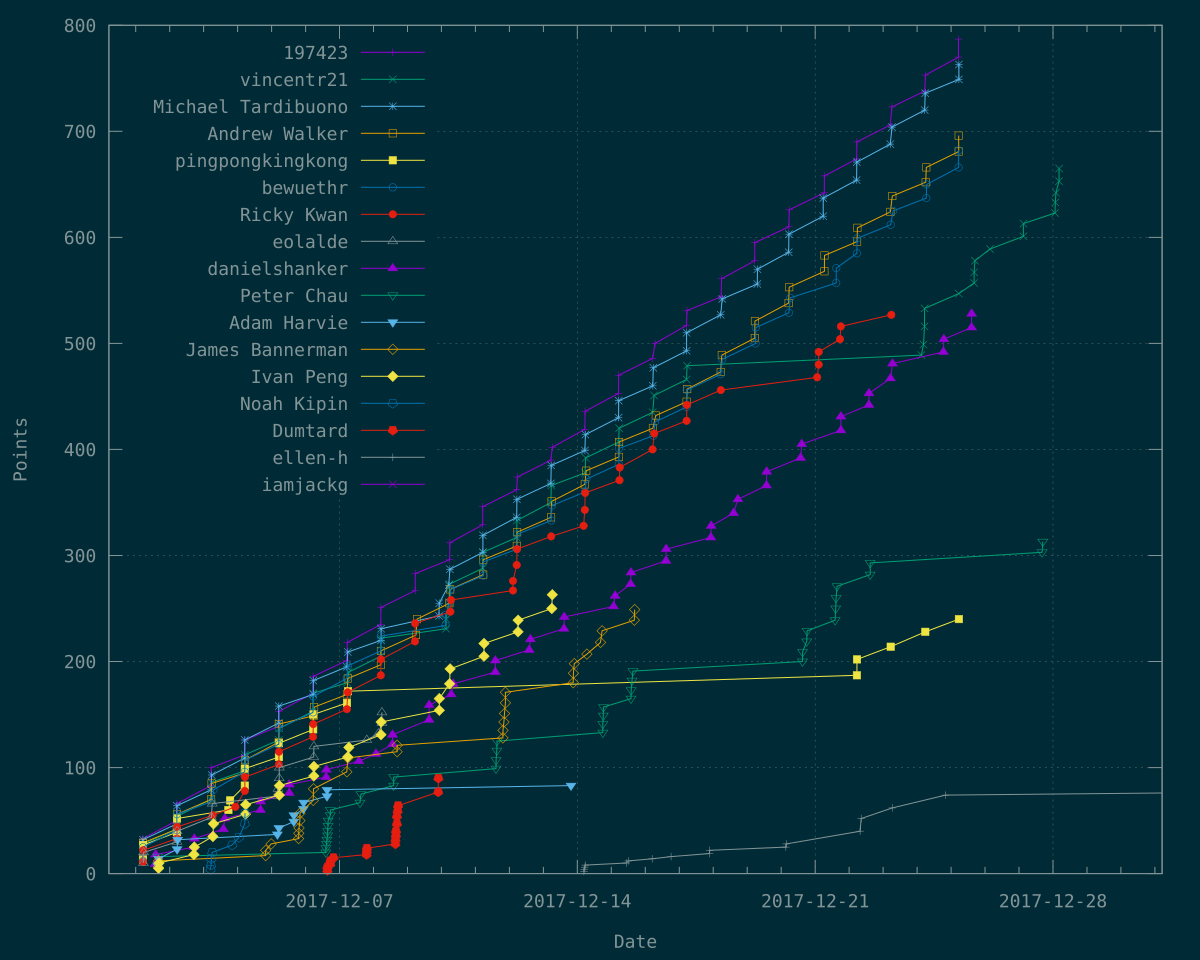

The table this chart was drawn from, first rows:
Time	197423	vincentr21	Michael Tardibuono	Andrew Walker	pingpongkingkong	bewuethr	Ricky Kwan	eolalde	danielshanker	Peter Chau	Adam Harvie	James Bannerman	Ivan Peng	Noah Kipin	Dumtard	ellen-h	iamjackg
1512104695	17	?	?	?	?	?	?	?	?	?	?	?	?	?	?	?	?
1512104713	?	16	?	?	?	?	?	?	?	?	?	?	?	?	?	?	?
1512104724	?	?	15	?	?	?	?	?	?	?	?	?	?	?	?	?	?
1512104746	?	?	?	14	?	?	?	?	?	?	?	?	?	?	?	?	?
1512104762	?	?	32	?	?	?	?	?	?	?	?	?	?	?	?	?	?
1512104824	33	?	?	?	?	?	?	?	?	?	?	?	?	?	?	?	?
1512104925	?	?	?	?	13	?	?	?	?	?	?	?	?	?	?	?	?
1512104938	?	?	?	29	?	?	?	?	?	?	?	?	?	?	?	?	?
1512105004	?	?	?	?	27	?	?	?	?	?	?	?	?	?	?	?	?
1512105111	?	?	?	?	?	12	?	?	?	?	?	?	?	?	?	?	?
1512105191	?	?	?	?	?	?	11	?	?	?	?	?	?	?	?	?	?
1512105303	?	?	?	?	?	25	?	?	?	?	?	?	?	?	?	?	?
1512105462	?	28	?	?	?	?	?	?	?	?	?	?	?	?	?	?	?
1512105582	?	?	?	?	?	?	22	?	?	?	?	?	?	?	?	?	?
1512106013	?	?	?	?	?	?	?	10	?	?	?	?	?	?	?	?	?
1512106538	?	?	?	?	?	?	?	20	?	?	?	?	?	?	?	?	?
1512136359	?	?	?	?	?	?	?	?	9	?	?	?	?	?	?	?	?
1512137148	?	?	?	?	?	?	?	?	18	?	?	?	?	?	?	?	?
1512142339	?	?	?	?	?	?	?	?	?	8	?	?	?	?	?	?	?
1512142602	?	?	?	?	?	?	?	?	?	16	?	?	?	?	?	?	?
1512143101	?	?	?	?	?	?	?	?	?	?	7	?	?	?	?	?	?
1512143894	?	?	?	?	?	?	?	?	?	?	?	6	?	?	?	?	?
1512144494	?	?	?	?	?	?	?	?	?	?	14	?	?	?	?	?	?
1512144799	?	?	?	?	?	?	?	?	?	?	?	12	?	?	?	?	?
1512144800	?	?	?	?	?	?	?	?	?	?	?	?	5	?	?	?	?
1512145628	?	?	?	?	?	?	?	?	?	?	?	?	10	?	?	?	?
1512190950	50	?	?	?	?	?	?	?	?	?	?	?	?	?	?	?	?
1512191002	?	?	?	?	?	41	?	?	?	?	?	?	?	?	?	?	?
1512191008	?	?	47	?	?	?	?	?	?	?	?	?	?	?	?	?	?
1512191043	?	42	?	?	?	?	?	?	?	?	?	?	?	?	?	?	?
1512191098	?	?	?	42	?	?	?	?	?	?	?	?	?	?	?	?	?
1512191111	?	?	?	?	39	?	?	?	?	?	?	?	?	?	?	?	?
1512191203	?	?	?	?	?	?	33	?	?	?	?	?	?	?	?	?	?
1512191243	?	?	64	?	?	?	?	?	?	?	?	?	?	?	?	?	?
1512191283	66	?	?	?	?	?	?	?	?	?	?	?	?	?	?	?	?
1512191285	?	?	?	?	?	56	?	?	?	?	?	?	?	?	?	?	?
1512191397	?	?	?	?	?	?	?	30	?	?	?	?	?	?	?	?	?
1512191410	?	?	?	56	?	?	?	?	?	?	?	?	?	?	?	?	?
1512191418	?	?	?	?	52	?	?	?	?	?	?	?	?	?	?	?	?
1512191620	?	?	?	?	?	?	44	?	?	?	?	?	?	?	?	?	?
1512191620	?	54	?	?	?	?	?	?	?	?	?	?	?	?	?	?	?
1512191816	?	?	?	?	?	?	?	?	?	?	23	?	?	?	?	?	?
1512191857	?	?	?	?	?	?	?	40	?	?	?	?	?	?	?	?	?
1512193036	?	?	?	?	?	?	?	?	?	?	32	?	?	?	?	?	?
1512234465	?	?	?	?	?	?	?	?	?	?	?	?	18	?	?	?	?
1512234777	?	?	?	?	?	?	?	?	25	?	?	?	?	?	?	?	?
1512235364	?	?	?	?	?	?	?	?	33	?	?	?	?	?	?	?	?
1512235439	?	?	?	?	?	?	?	?	?	?	?	?	25	?	?	?	?
1512276727	?	?	?	?	?	?	?	?	?	?	?	?	?	4	?	?	?
1512277771	83	?	?	?	?	?	?	?	?	?	?	?	?	?	?	?	?
1512277781	?	70	?	?	?	?	?	?	?	?	?	?	?	?	?	?	?
1512277924	?	?	79	?	?	?	?	?	?	?	?	?	?	?	?	?	?
1512278070	?	?	?	?	?	?	?	?	?	?	?	?	?	8	?	?	?
1512278310	?	?	?	70	?	?	?	?	?	?	?	?	?	?	?	?	?
1512278408	100	?	?	?	?	?	?	?	?	?	?	?	?	?	?	?	?
1512279009	?	?	?	?	?	?	?	53	?	?	?	?	?	?	?	?	?
1512279028	?	?	?	?	?	?	?	?	?	?	?	?	?	14	?	?	?
1512279270	?	86	?	?	?	?	?	?	?	?	?	?	?	?	?	?	?
1512279481	?	?	?	85	?	?	?	?	?	?	?	?	?	?	?	?	?
1512279810	?	?	93	?	?	?	?	?	?	?	?	?	?	?	?	?	?
... 472 more rows
